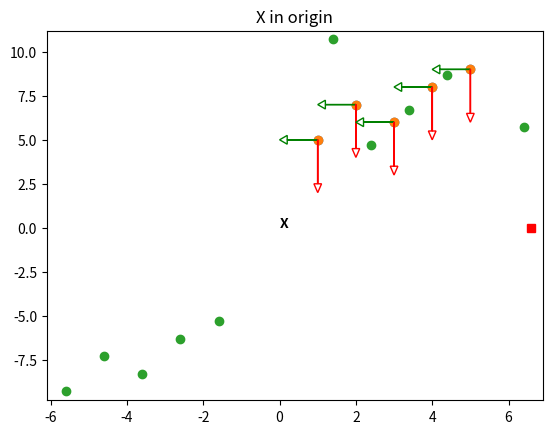

Python code for this plot:
'''
Principal Component Analysis is a mathematical technique used for dimensionality reduction.
Its goal is to reduce the number of features while keeping most of the original information.
Singular Value Decomposition
'''

import numpy as np
import matplotlib.pyplot as plt

# two vars and ten samples
X = np.array([(10, 21), (11, 23), (8, 25), (13, 20), (9, 19), (5, 9), (2, 7), (1, 5), (3, 6), (4, 8)], dtype=float)
X

plt.scatter(X[:, 0], X[:, 1])
plt.show()

# average of vars
mu1, mu2 = np.mean(X, axis=0)

plt.scatter(X[:, 0], X[:, 1])
plt.title('vars mean on axes')
plt.plot(mu1, 0, 'rs')
plt.plot(0, mu2, 'gs')
plt.axis([0, 15, 0, 30])
for i in range(len(X)):
    plt.arrow(X[i, 0], X[i, 1], -1, 0, width=0.01, length_includes_head=True, head_width=0.5, head_length=0.2, fill=False, color='green')
    plt.arrow(X[i, 0], X[i, 1], 0, -3, width=0.01, length_includes_head=True, head_width=0.2, head_length=0.5, fill=False, color='red')
plt.annotate('X', xy=(mu1, mu2), weight='bold') # center of data
plt.show()


# shift center of data to origin (scale)
X[:, 0] = X[:, 0] - mu1
X[:, 1] = X[:, 1] - mu2

mu1, mu2 = np.mean(X, axis=0)
d = 0.5

plt.scatter(X[:, 0], X[:, 1])
plt.title('X in origin')
plt.axis([min(X[:, 0])-d, max(X[:, 0])+d, min(X[:, 1])-d, max(X[:, 1])+d])
plt.annotate('X', xy=(mu1, mu2), weight='bold') # center of data
plt.show()
